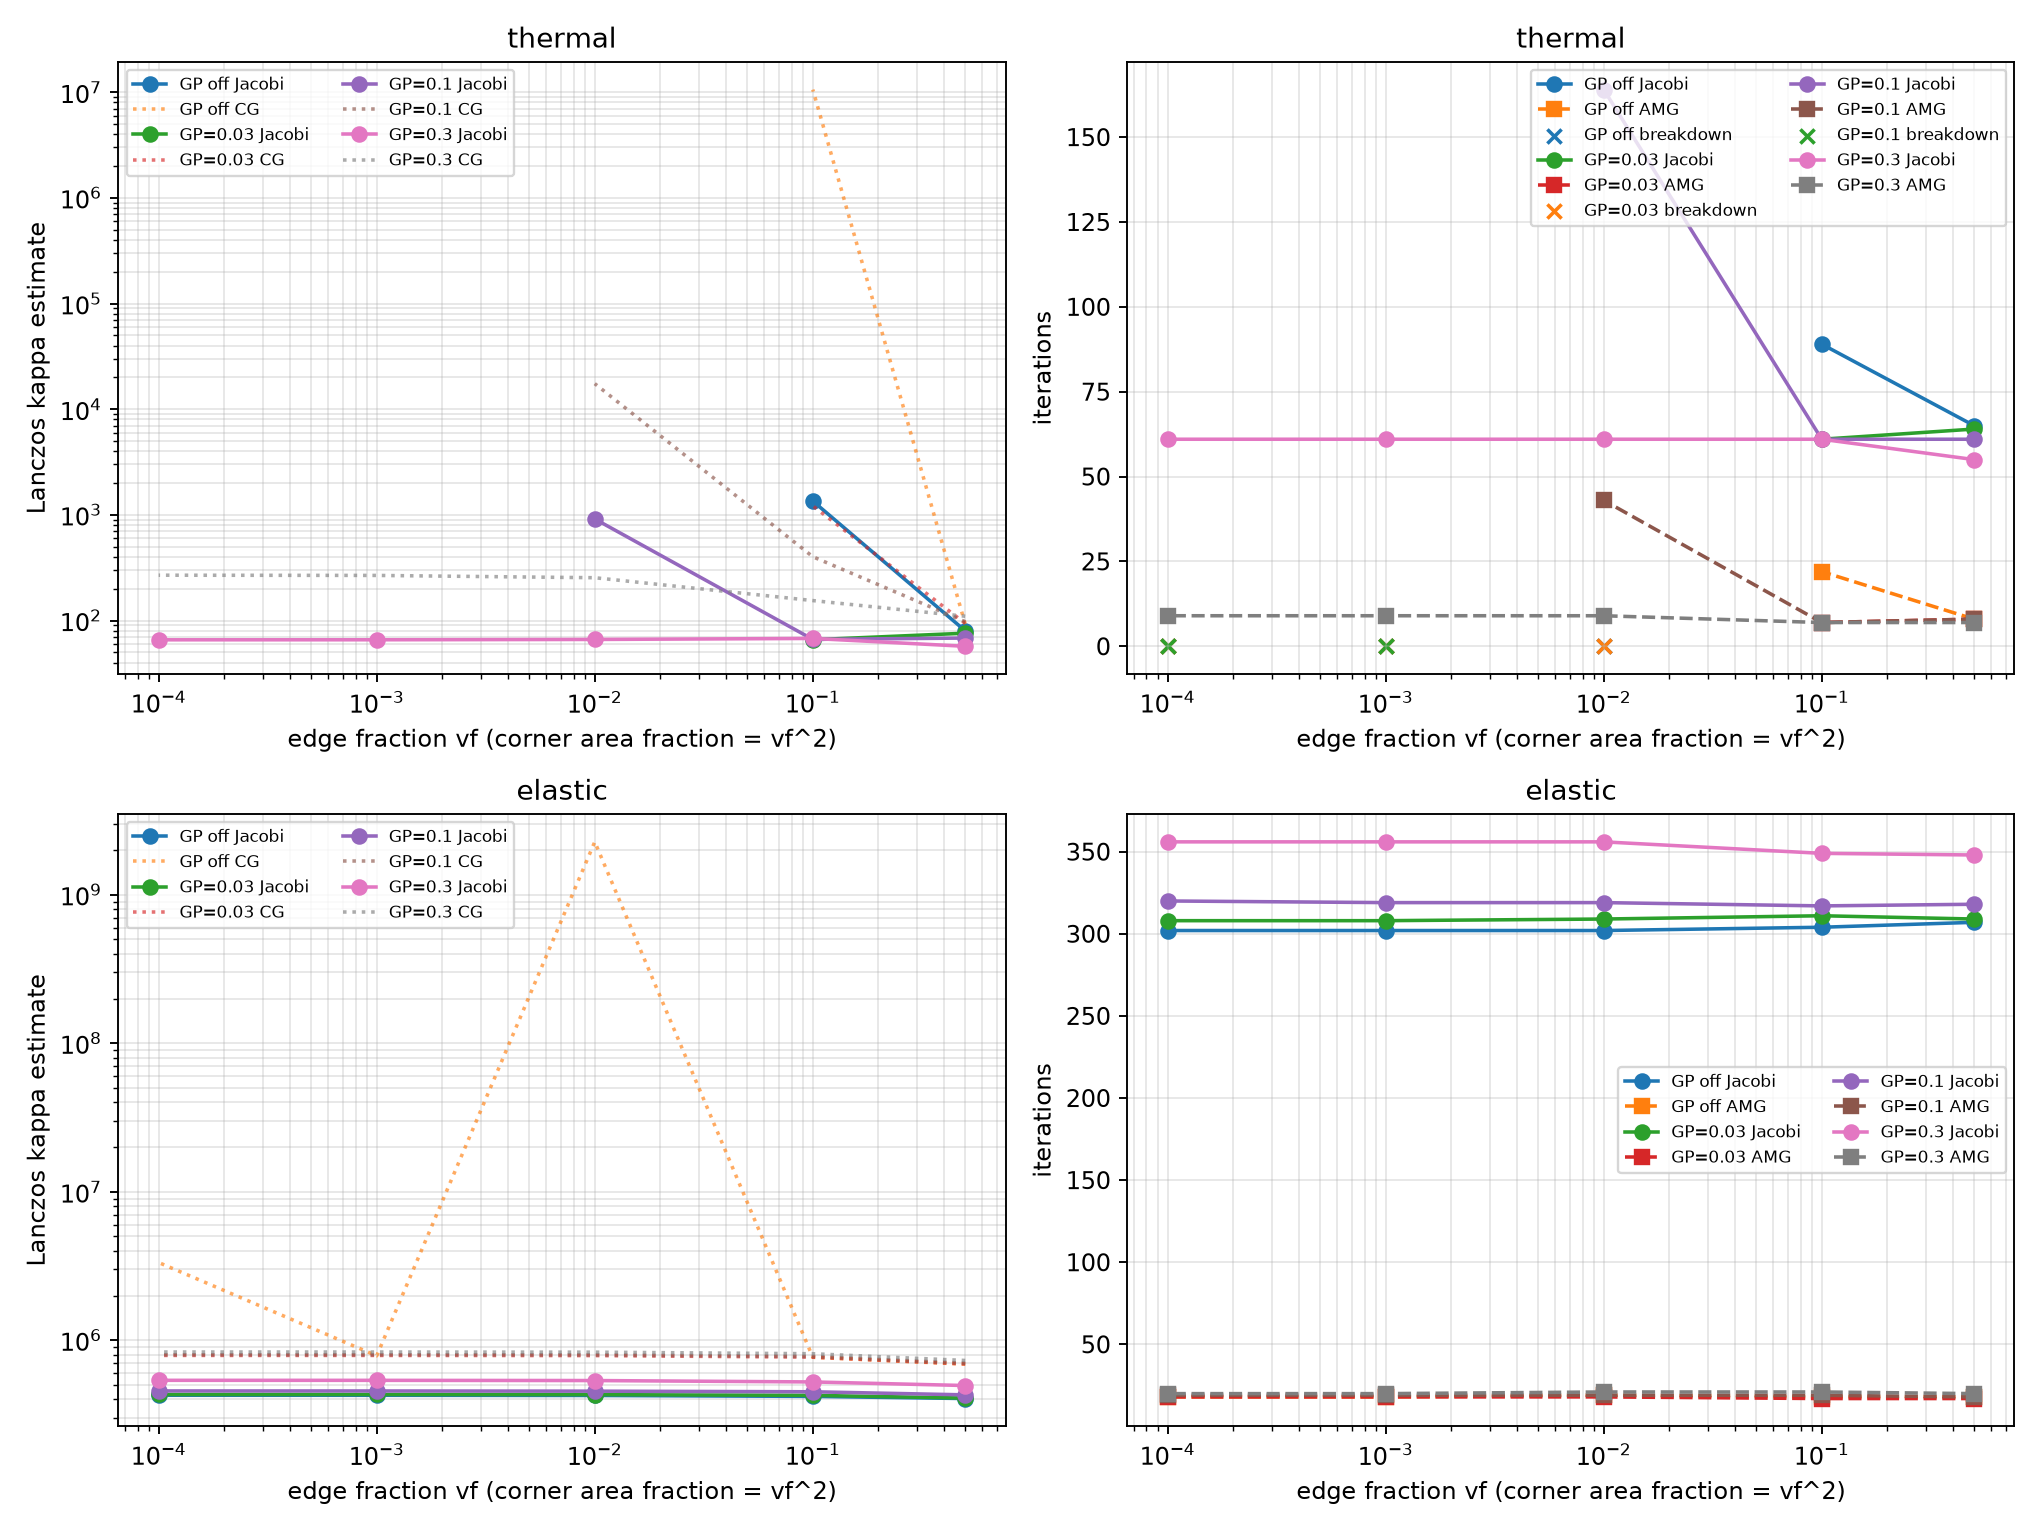

The table this chart was drawn from, first rows:
physics, vf, min_volfrac, gamma_g, ndof, jacobi_iterations, jacobi_kappa, jacobi_residual, jacobi_status, cg_iterations, cg_kappa, cg_residual, cg_status, amg_iterations, amg_residual, amg_status, indefinite, ldl_indefinite
thermal, 0.5, 0.25, 0, 754, 65, 79.98, 7.763941352157392e-09, ok, 68, 92.62, 9.768231039601905e-09, ok, 8, 2.747832572014069e-09, ok, 0, 0
thermal, 0.5, 0.25, 0.03, 754, 64, 75.93, 6.609333501605584e-09, ok, 70, 94.02, 8.172244119753816e-09, ok, 8, 1.024777048959736e-09, ok, 0, 0
thermal, 0.5, 0.25, 0.1, 754, 61, 68.31, 6.550127685380763e-09, ok, 71, 97.56, 8.417030140457162e-09, ok, 8, 8.603087537483431e-10, ok, 0, 0
thermal, 0.5, 0.25, 0.3, 754, 55, 57.08, 9.668801847700852e-09, ok, 74, 109.8, 6.999687848879559e-09, ok, 7, 7.968283909121753e-09, ok, 0, 0
thermal, 0.1, 0.01, 0, 754, 89, 1351, 6.38612720604235e-09, ok, 1568, 10582363, 9.997257104277234e-09, ok, 22, 3.696558402009992e-09, ok, 0, 0
thermal, 0.1, 0.01, 0.03, 754, 61, 65.86, 9.400310360823523e-09, ok, 174, 1218, 7.238214654398581e-09, ok, 7, 3.54270168732578e-09, ok, 0, 0
thermal, 0.1, 0.01, 0.1, 754, 61, 66.38, 8.597877779814174e-09, ok, 115, 401.8, 7.576199446512593e-09, ok, 7, 3.979342317505443e-09, ok, 0, 0
thermal, 0.1, 0.01, 0.3, 754, 61, 67.74, 8.363210224782577e-09, ok, 97, 154.6, 9.981743015383365e-09, ok, 7, 1.212032663815116e-09, ok, 0, 0
thermal, 0.01, 9.999999999990691e-05, 0, 754, 0, 0, 1, indefinite, 15, nan, 0.1741, indefinite, 0, 0, skipped_indefinite, 1, 1
thermal, 0.01, 9.999999999990691e-05, 0.03, 754, 2, nan, 0.4644, indefinite, 19, nan, 0.2097, indefinite, 0, 0, skipped_indefinite, 1, 1
thermal, 0.01, 9.999999999990691e-05, 0.1, 754, 164, 915, 9.427742982915459e-09, ok, 527, 17453, 9.348502768692557e-09, ok, 43, 6.942083338187746e-09, ok, 0, 0
thermal, 0.01, 9.999999999990691e-05, 0.3, 754, 61, 66.27, 8.644326449855124e-09, ok, 107, 254.3, 8.610100506767654e-09, ok, 9, 1.740640125708387e-09, ok, 0, 0
thermal, 0.001, 9.999999999971152e-07, 0, 754, 0, 0, 1, indefinite, 15, nan, 0.5995, indefinite, 0, 0, skipped_indefinite, 1, 1
thermal, 0.001, 9.999999999971152e-07, 0.03, 754, 2, nan, 0.422, indefinite, 18, nan, 0.4964, indefinite, 0, 0, skipped_indefinite, 1, 1
thermal, 0.001, 9.999999999971152e-07, 0.1, 754, 13, nan, 1.206, indefinite, 41, nan, 0.05819, indefinite, 0, 0, skipped_indefinite, 1, 1
thermal, 0.001, 9.999999999971152e-07, 0.3, 754, 61, 65.8, 9.191622900804596e-09, ok, 109, 267.4, 9.441362331652676e-09, ok, 9, 3.958623670137223e-09, ok, 0, 0
thermal, 0.0001, 1.000000000030866e-08, 0, 754, 0, 0, 1, indefinite, 15, nan, 0.7673, indefinite, 0, 0, skipped_indefinite, 1, 1
thermal, 0.0001, 1.000000000030866e-08, 0.03, 754, 2, nan, 0.4169, indefinite, 18, nan, 0.7516, indefinite, 0, 0, skipped_indefinite, 1, 1
thermal, 0.0001, 1.000000000030866e-08, 0.1, 754, 12, nan, 0.1665, indefinite, 40, nan, 0.09625, indefinite, 0, 0, skipped_indefinite, 1, 1
thermal, 0.0001, 1.000000000030866e-08, 0.3, 754, 61, 65.75, 9.356728861936325e-09, ok, 108, 268.8, 9.701940285983907e-09, ok, 9, 4.311933483446876e-09, ok, 0, 0
elastic, 0.5, 0.25, 0, 1508, 307, 405093, 8.502796049835975e-09, ok, 415, 690248, 9.079577298711681e-09, ok, 18, 4.997462857153143e-09, ok, 0, 0
elastic, 0.5, 0.25, 0.03, 1508, 309, 407959, 7.875822783918939e-09, ok, 400, 693023, 9.62795478028177e-09, ok, 17, 4.221756267634284e-09, ok, 0, 0
elastic, 0.5, 0.25, 0.1, 1508, 318, 428970, 7.565941053466284e-09, ok, 399, 700605, 9.964458605612959e-09, ok, 18, 4.684545911657919e-09, ok, 0, 0
elastic, 0.5, 0.25, 0.3, 1508, 348, 495763, 9.676303970293922e-09, ok, 414, 731172, 9.999204058022033e-09, ok, 20, 2.888984380908216e-09, ok, 0, 0
elastic, 0.1, 0.01, 0, 1508, 304, 418867, 9.891807456127637e-09, ok, 714, 768107, 9.994166226247647e-09, ok, 18, 1.573380117604369e-09, ok, 0, 0
elastic, 0.1, 0.01, 0.03, 1508, 311, 425595, 8.250104924102526e-09, ok, 472, 769642, 9.543713391146619e-09, ok, 17, 7.935896328282156e-09, ok, 0, 0
elastic, 0.1, 0.01, 0.1, 1508, 317, 449934, 8.832490746181345e-09, ok, 432, 777978, 9.562211884717719e-09, ok, 19, 4.186164637952018e-09, ok, 0, 0
elastic, 0.1, 0.01, 0.3, 1508, 349, 524106, 9.534039169134719e-09, ok, 436, 811714, 8.883925321446748e-09, ok, 21, 2.2216507372227e-09, ok, 0, 0
elastic, 0.01, 9.999999999990691e-05, 0, 1508, 302, 424840, 8.53063300709081e-09, ok, 1839, 2272296700, 9.492029489708789e-09, ok, 19, 2.855815849683488e-09, ok, 0, 0
elastic, 0.01, 9.999999999990691e-05, 0.03, 1508, 309, 430432, 8.31610393739178e-09, ok, 515, 788461, 9.944612756812587e-09, ok, 18, 2.301673458224316e-09, ok, 0, 0
elastic, 0.01, 9.999999999990691e-05, 0.1, 1508, 319, 454311, 9.546764210498593e-09, ok, 453, 797036, 9.04288121472549e-09, ok, 19, 4.622329462500247e-09, ok, 0, 0
elastic, 0.01, 9.999999999990691e-05, 0.3, 1508, 356, 535480, 8.869569020158409e-09, ok, 445, 831586, 9.811970972000462e-09, ok, 21, 3.775774420244877e-09, ok, 0, 0
elastic, 0.001, 9.999999999971152e-07, 0, 1508, 302, 426108, 7.638304588573355e-09, ok, 1551, 785852, 8.882892823533743e-09, ok, 18, 6.000023424429589e-09, ok, 0, 0
elastic, 0.001, 9.999999999971152e-07, 0.03, 1508, 308, 431368, 9.596508966241911e-09, ok, 530, 790398, 9.433995848057417e-09, ok, 18, 2.298404676092187e-09, ok, 0, 0
elastic, 0.001, 9.999999999971152e-07, 0.1, 1508, 319, 455629, 9.914386885477413e-09, ok, 455, 798988, 9.183090418882844e-09, ok, 19, 3.713659502956258e-09, ok, 0, 0
elastic, 0.001, 9.999999999971152e-07, 0.3, 1508, 356, 537178, 9.765846806422631e-09, ok, 439, 833615, 9.96631906382724e-09, ok, 20, 9.289824507508389e-09, ok, 0, 0
elastic, 0.0001, 1.000000000030866e-08, 0, 1508, 302, 426242, 7.784411409542821e-09, ok, 1844, 3339310, 7.935909485966201e-09, ok, 18, 5.502009006161668e-09, ok, 0, 0
elastic, 0.0001, 1.000000000030866e-08, 0.03, 1508, 308, 431479, 9.529827376577342e-09, ok, 531, 790592, 8.886528818911861e-09, ok, 18, 2.305236260422468e-09, ok, 0, 0
elastic, 0.0001, 1.000000000030866e-08, 0.1, 1508, 320, 455814, 8.442927440268409e-09, ok, 455, 799183, 9.250938070431317e-09, ok, 19, 3.701983135695506e-09, ok, 0, 0
elastic, 0.0001, 1.000000000030866e-08, 0.3, 1508, 356, 537352, 9.711225593631805e-09, ok, 440, 833819, 9.388450238081161e-09, ok, 20, 9.264449712941473e-09, ok, 0, 0
